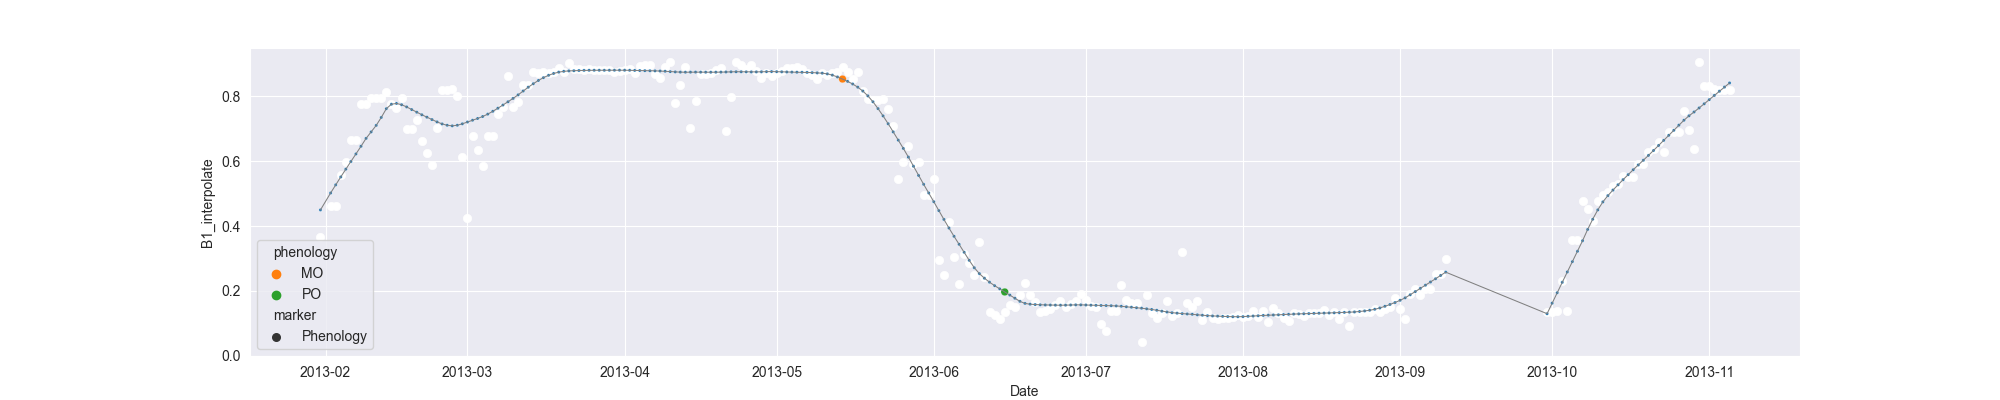

Source data for this figure (header and first rows):
system:time_start, B1, B1_interpolate, B1_phenology
2013-01-31, 0.3652, 0.3652, 
2013-02-01, , , 
2013-02-02, , 0.4608, 
2013-02-03, , 0.4608, 
2013-02-04, 0.5565, 0.5565, 
2013-02-05, , 0.5984, 
2013-02-06, , 0.6672, 
2013-02-07, , 0.6672, 
2013-02-08, , 0.7779, 
2013-02-09, 0.7779, 0.7779, 
2013-02-10, , 0.7958, 
2013-02-11, , 0.7958, 
2013-02-12, , 0.7958, 
2013-02-13, 0.8137, 0.8137, 
2013-02-14, , 0.7779, 
2013-02-15, , 0.7658, 
2013-02-16, , 0.7958, 
2013-02-17, , 0.7006, 
2013-02-18, , 0.7006, 
2013-02-19, , 0.727, 
2013-02-20, 0.6628, 0.6628, 
2013-02-21, , 0.6254, 
2013-02-22, 0.5881, 0.5881, 
2013-02-23, , 0.7036, 
2013-02-24, 0.8192, 0.8192, 
2013-02-25, 0.8209, 0.8209, 
2013-02-26, 0.822, 0.822, 
2013-02-27, 0.802, 0.802, 
2013-02-28, , 0.6136, 
2013-03-01, 0.4251, 0.4251, 
2013-03-02, , 0.6778, 
2013-03-03, , 0.6347, 
2013-03-04, , 0.5859, 
2013-03-05, , 0.6778, 
2013-03-06, , 0.6778, 
2013-03-07, 0.7468, 0.7468, 
2013-03-08, 0.7667, 0.7667, 
2013-03-09, 0.8646, 0.8646, 
2013-03-10, , 0.7667, 
2013-03-11, , 0.7832, 
2013-03-12, , 0.8356, 
2013-03-13, , 0.8356, 
2013-03-14, , 0.8755, 
2013-03-15, , 0.8739, 
2013-03-16, , 0.8755, 
2013-03-17, , 0.8739, 
2013-03-18, 0.8755, 0.8755, 
2013-03-19, 0.8865, 0.8865, 
2013-03-20, 0.8761, 0.8761, 
2013-03-21, 0.9035, 0.9035, 
2013-03-22, 0.8859, 0.8859, 
2013-03-23, , 0.8841, 
2013-03-24, , 0.8806, 
2013-03-25, , 0.8843, 
2013-03-26, , 0.8806, 
2013-03-27, , 0.8803, 
2013-03-28, , 0.8806, 
2013-03-29, , 0.8811, 
2013-03-30, 0.8753, 0.8753, 
2013-03-31, 0.8779, 0.8779, 
... 219 more rows
